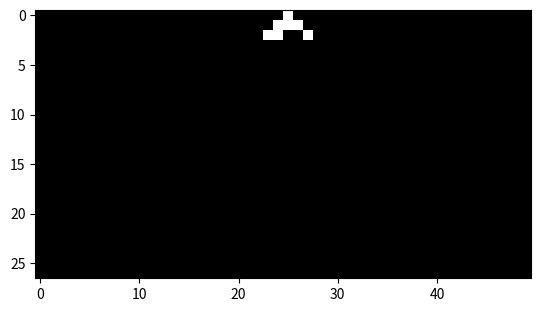

Python code for this plot:
import numpy as np
import matplotlib.pyplot as plt
from matplotlib import animation


def rule30():
    return np.array([[True, True, True, False],
                     [True, True, False, False],
                     [True, False, True, False],
                     [True, False, False, True],
                     [False, True, True, True],
                     [False, True, False, True],
                     [False, False, True, True],
                     [False, False, False, False]])


class CellAutomata(object):

    def __init__(self, rows, columns, rule):
        self.grid = np.zeros(shape=(rows, columns, 4), dtype=np.uint8)
        self.rows = rows
        self.columns = columns
        self.rule = rule
        self.r = self.rule.shape[1] - 1  # радиус
        self.k = (self.rule.shape[1] - 1) % 2  # центр
        self.n = self.columns - self.r + 1
        self.generations = iter(np.arange(self.rows-1))
        self.fig = plt.figure()
        self.im = plt.imshow(self.grid[:, :, 1:], animated=True)

    def next_step(self, i: int):
        row = self.grid[i, :, 0]
        for j in range(self.n):
            s = row[j:j + self.r]
            for lr in self.rule:
                if np.equal(s, lr[:-1]).all():
                    self.grid[i + 1, j + self.k, 0] = lr[-1]
                    break
        m = self.grid[:, :, 0] == 1
        self.grid[m, 1:] = 255
        return self.grid[:, :, 1:]

    def updatefig(self, *args):
        try:
            i = next(self.generations)
            self.im.set_array(self.next_step(i))
        except StopIteration:
            pass
        return self.im,


if __name__ == '__main__':
    rt = rule30()
    ca = CellAutomata(27, 50, rt)
    ca.grid[0, 25, 0] = 1
    ca.grid[0, 25, 1:] = 255
    ani = animation.FuncAnimation(ca.fig, ca.updatefig, interval=1, blit=True)
    plt.show()
